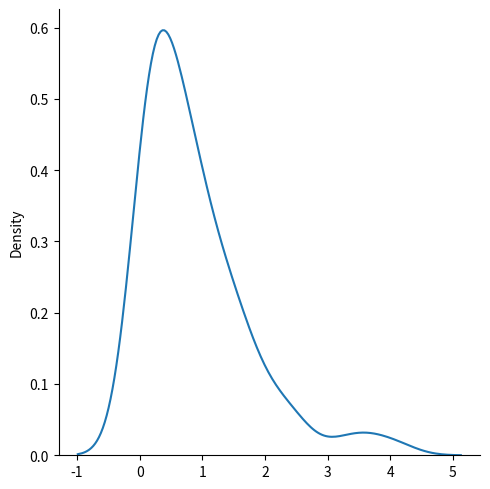
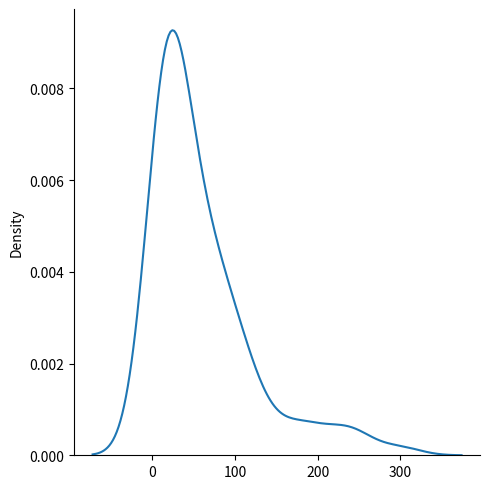

Recreate these plots in Python, in order.

from numpy import random
import matplotlib.pyplot as plt
import seaborn as sns

# Exponential distribution
# Exponential distribution is a continuous probability distribution
'''
Exponential distribution is used for describing time till next event
It has two parameters:
scale - inverse of rate ( see lam in poisson distribution ) defaults to 1.0.
size - The shape of the returned array.
'''

x = random.exponential(scale=1, size=100) # example for scale, papa burps every 1 hour on average, so scale is 1.
# If we want to model papa burping every 2 hours on average, we would set scale to 2.
print(x)
sns.displot(x.flatten(), kind="kde")
plt.show()

sns.displot(random.exponential(scale = 60, size=100), kind="kde")
plt.show()

# Relation Between Poisson and Exponential Distribution
# Poisson distribution deals with number of occurences of an event in a time period whereas exponential distribution deals with the time between these events.
